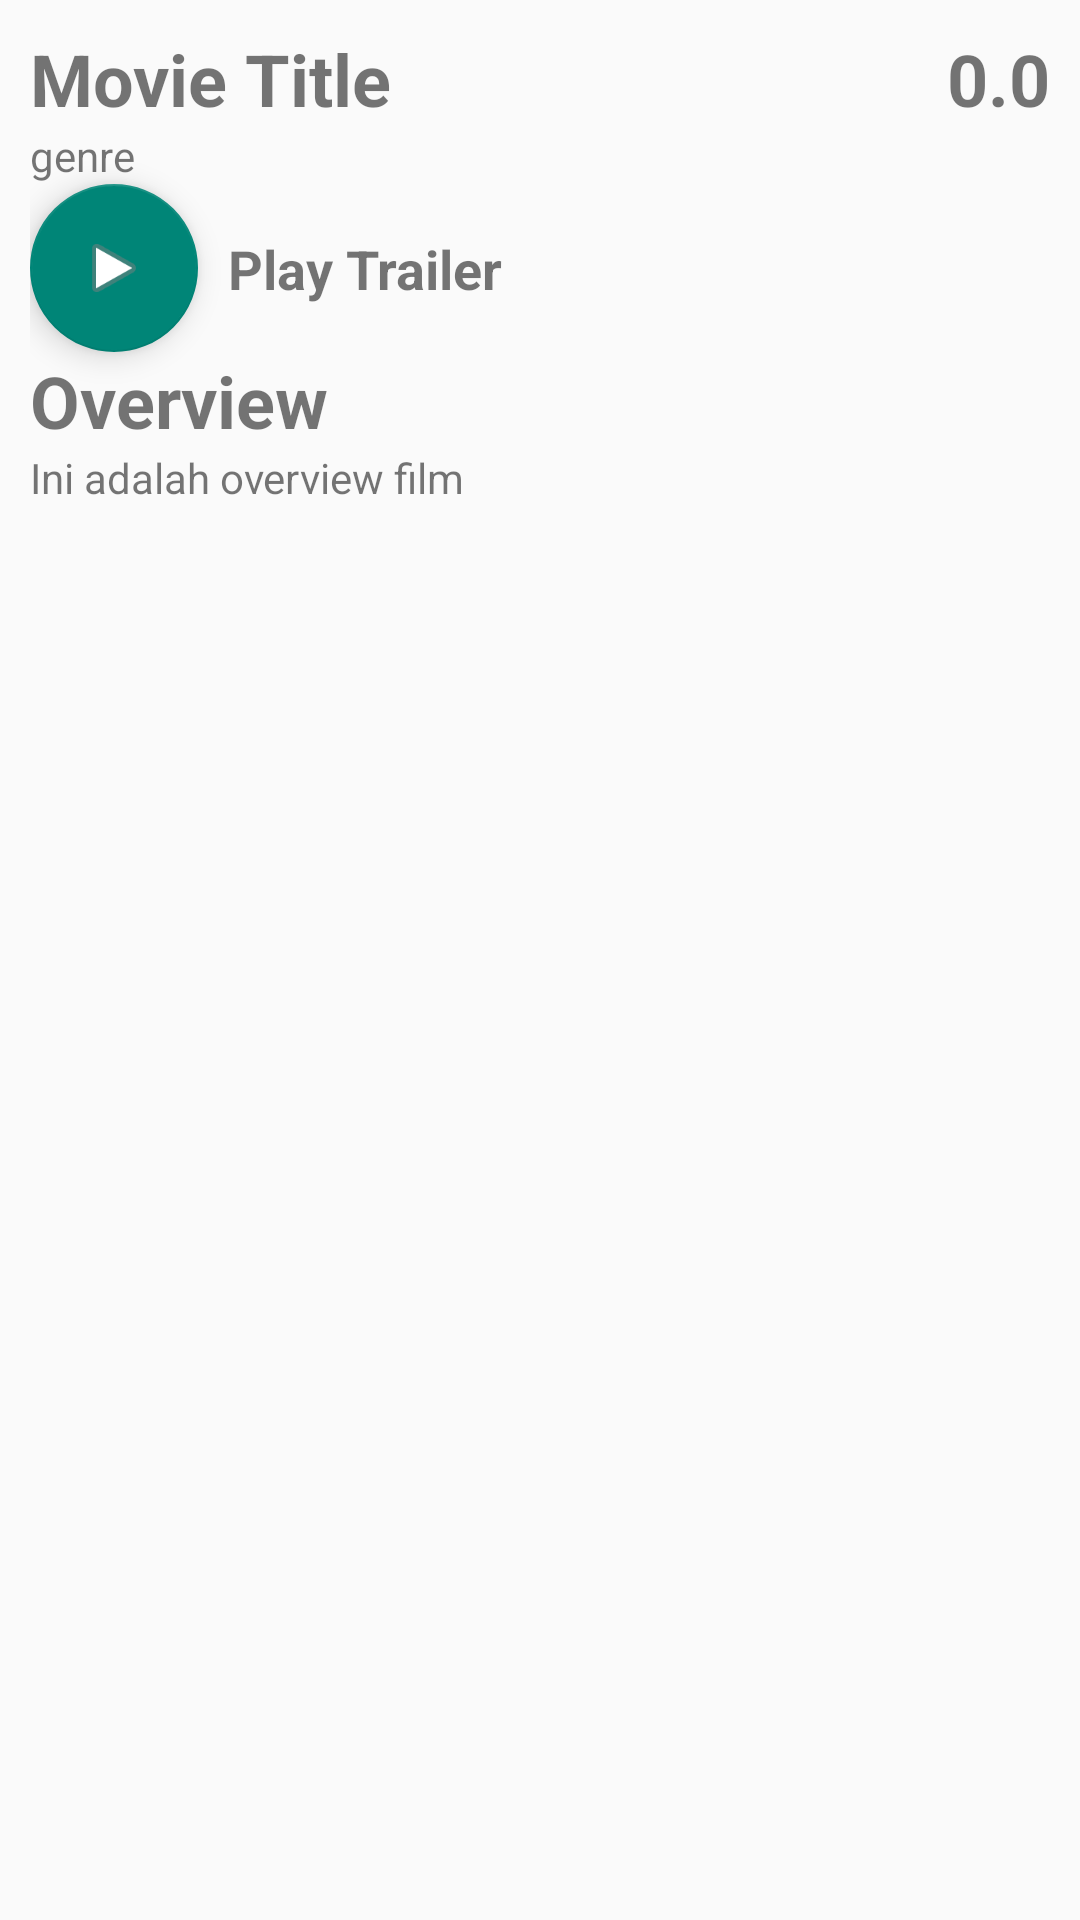

Produce the Android XML layout that renders to this screen, including the resource entries it uses.
<!-- AndroidManifest.xml: application theme AppTheme.noActionBar -->
<!-- res/layout/content_detail.xml -->
<?xml version="1.0" encoding="utf-8"?>
<androidx.core.widget.NestedScrollView xmlns:android="http://schemas.android.com/apk/res/android"
    xmlns:app="http://schemas.android.com/apk/res-auto"
    xmlns:tools="http://schemas.android.com/tools"
    android:layout_width="match_parent"
    android:layout_height="match_parent"
    app:layout_behavior="@string/appbar_scrolling_view_behavior"
    tools:context=".ui.DetailActivity"
    tools:showIn="@layout/activity_detail">

    <androidx.constraintlayout.widget.ConstraintLayout
        android:layout_width="match_parent"
        android:layout_height="wrap_content"
        android:padding="10dp">


        <TextView
            android:id="@+id/tv_title"
            android:layout_width="0dp"
            android:layout_height="wrap_content"
            android:layout_margin="@dimen/text_margin"
            android:text="@string/movie_title"
            android:textStyle="bold"
            android:textSize="24sp"
            app:layout_constraintTop_toTopOf="parent"
            app:layout_constraintStart_toStartOf="parent"
            app:layout_constraintEnd_toStartOf="@id/tv_vote"/>

        <TextView
            android:id="@+id/tv_vote"
            android:layout_width="wrap_content"
            android:layout_height="wrap_content"
            android:layout_margin="@dimen/text_margin"
            android:text="0.0"
            android:textStyle="bold"
            android:textSize="24sp"
            app:layout_constraintTop_toTopOf="parent"
            app:layout_constraintEnd_toEndOf="parent"/>

        <TextView
            android:id="@+id/tv_genre"
            android:layout_width="wrap_content"
            android:layout_height="wrap_content"
            android:layout_margin="@dimen/text_margin"
            android:text="@string/genre"
            app:layout_constraintTop_toBottomOf="@id/tv_title"
            app:layout_constraintStart_toStartOf="parent"/>

        <com.google.android.material.floatingactionbutton.FloatingActionButton
            android:id="@+id/fab_trailer"
            android:layout_width="wrap_content"
            android:layout_height="wrap_content"
            android:layout_margin="@dimen/fab_margin"
            app:layout_anchorGravity="bottom|end"
            app:srcCompat="@android:drawable/ic_media_play"
            app:layout_constraintTop_toBottomOf="@id/tv_genre"
            app:layout_constraintStart_toStartOf="parent"/>

        <TextView
            android:id="@+id/tv_play"
            android:layout_width="wrap_content"
            android:layout_height="wrap_content"
            android:text="@string/play_trailer"
            android:textSize="18sp"
            android:textStyle="bold"
            android:layout_marginStart="10dp"
            app:layout_constraintTop_toTopOf="@id/fab_trailer"
            app:layout_constraintBottom_toBottomOf="@id/fab_trailer"
            app:layout_constraintStart_toEndOf="@id/fab_trailer"/>

        <TextView
            android:id="@+id/tv_label_overview"
            android:layout_width="wrap_content"
            android:layout_height="wrap_content"
            android:layout_margin="@dimen/text_margin"
            android:text="@string/overview"
            android:textStyle="bold"
            android:textSize="24sp"
            app:layout_constraintTop_toBottomOf="@id/fab_trailer"
            app:layout_constraintStart_toStartOf="parent"/>

        <TextView
            android:id="@+id/tv_overview"
            android:layout_width="wrap_content"
            android:layout_height="wrap_content"
            android:layout_margin="@dimen/text_margin"
            android:text="@string/overview_konten"
            app:layout_constraintTop_toBottomOf="@id/tv_label_overview"
            app:layout_constraintStart_toStartOf="parent"/>

    </androidx.constraintlayout.widget.ConstraintLayout>

</androidx.core.widget.NestedScrollView>
<!-- res/layout/activity_detail.xml (included above) -->
<?xml version="1.0" encoding="utf-8"?>
<androidx.coordinatorlayout.widget.CoordinatorLayout xmlns:android="http://schemas.android.com/apk/res/android"
    xmlns:app="http://schemas.android.com/apk/res-auto"
    xmlns:tools="http://schemas.android.com/tools"
    android:layout_width="match_parent"
    android:layout_height="match_parent"
    android:fitsSystemWindows="true"
    tools:context=".ui.DetailActivity">

    <com.google.android.material.appbar.AppBarLayout
        android:id="@+id/app_bar"
        android:layout_width="match_parent"
        android:layout_height="wrap_content"
        android:fitsSystemWindows="true"
        android:theme="@style/AppTheme.noActionBar.AppBarOverlay">

        <com.google.android.material.appbar.CollapsingToolbarLayout
            android:id="@+id/toolbar_layout"
            android:layout_width="match_parent"
            android:layout_height="match_parent"
            android:fitsSystemWindows="true"
            app:contentScrim="?attr/colorPrimary"
            app:layout_scrollFlags="scroll|exitUntilCollapsed"
            app:toolbarId="@+id/toolbar">
            
            <ImageView
                app:layout_collapseMode="parallax"
                android:id="@+id/iv_backdrop"
                android:layout_width="match_parent"
                android:layout_height="wrap_content"
                android:src="@drawable/placeholder_landscape"
                android:scaleType="centerCrop"/>

            <androidx.appcompat.widget.Toolbar
                android:id="@+id/toolbar"
                android:layout_width="match_parent"
                android:layout_height="?attr/actionBarSize"
                app:layout_collapseMode="pin"
                app:popupTheme="@style/AppTheme.noActionBar.PopupOverlay" />

        </com.google.android.material.appbar.CollapsingToolbarLayout>
    </com.google.android.material.appbar.AppBarLayout>

    <include layout="@layout/content_detail" />

</androidx.coordinatorlayout.widget.CoordinatorLayout>
<!-- resources referenced by this layout -->
<resources>
  <string name="genre">genre</string>
  <string name="movie_title">Movie Title</string>
  <string name="overview">Overview</string>
  <string name="overview_konten">Ini adalah overview film</string>
  <string name="play_trailer">Play Trailer</string>
  <style name="AppTheme.noActionBar.AppBarOverlay" parent="ThemeOverlay.AppCompat.Dark.ActionBar" />
  <style name="AppTheme.noActionBar.PopupOverlay" parent="ThemeOverlay.AppCompat.Light" />
  <style name="AppTheme.noActionBar" parent="Theme.AppCompat.Light.NoActionBar" />
</resources>
